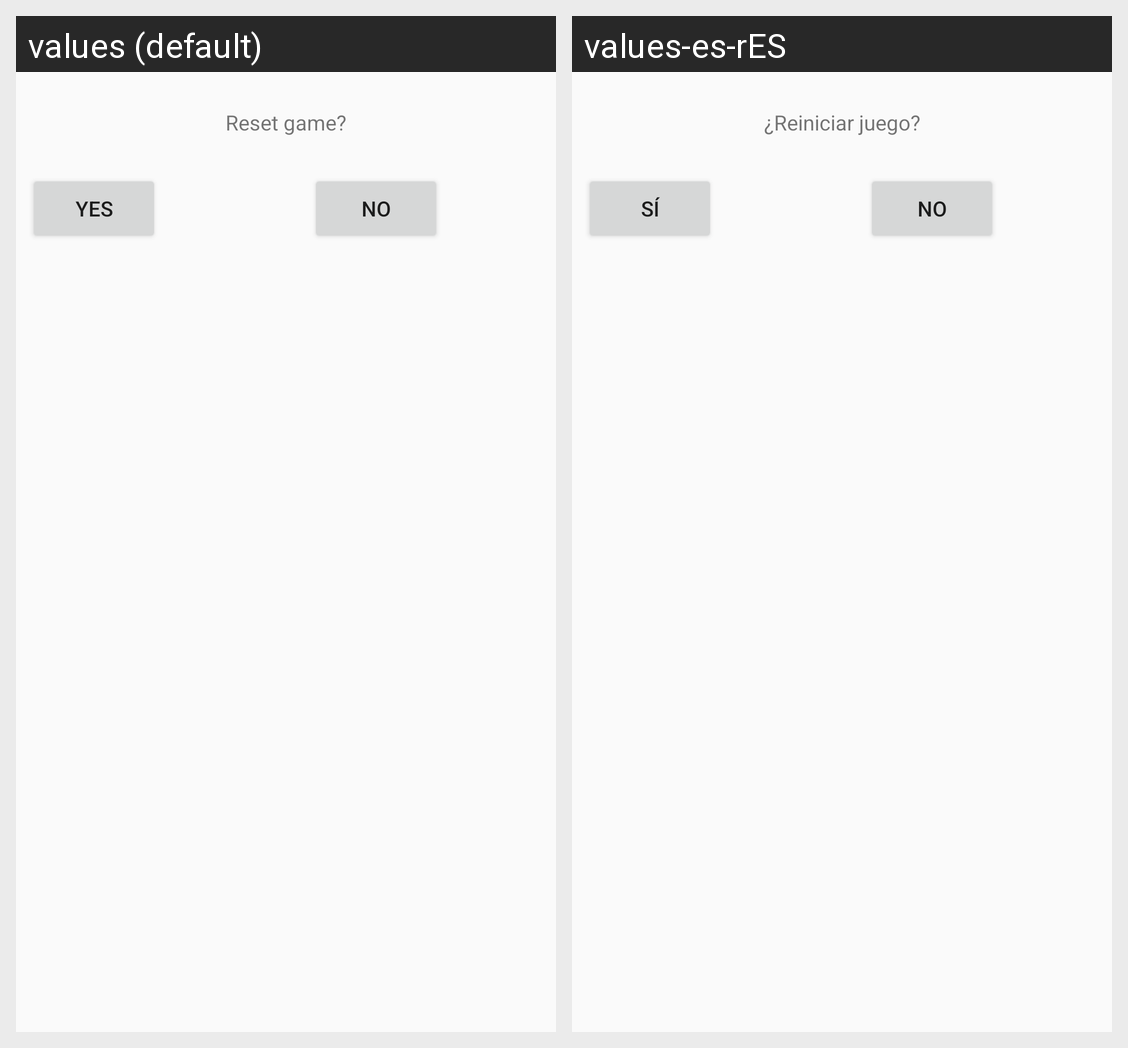

The Android screen above is rendered under two locales of the same app. Produce the string resources it draws, with the default and per-locale values.
Android screen res/layout/activity_dialog.xml rendered under 2 locales, left to right: values (default), values-es-rES. Device: Nexus 5 (rendered at 1080×1920; each locale shown at half size, 540×960, under a caption strip naming it); theme AppTheme.
Strings drawn on this screen, with the default value and each locale's value (text and hints the layout hard-codes, and strings that could not be matched under every locale, appear in the picture but are not listed):

tvSalir
  values: Reset game?
  values-es-rES: ¿Reiniciar juego?

bYes
  values: Yes
  values-es-rES: Sí

bNo
  values: No
  values-es-rES: No
